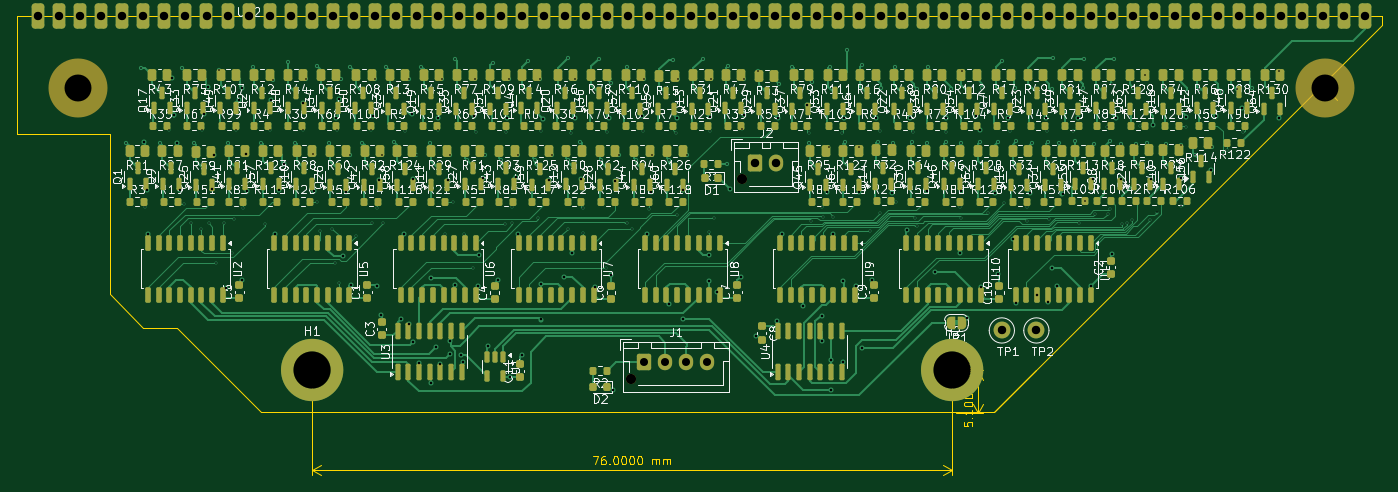
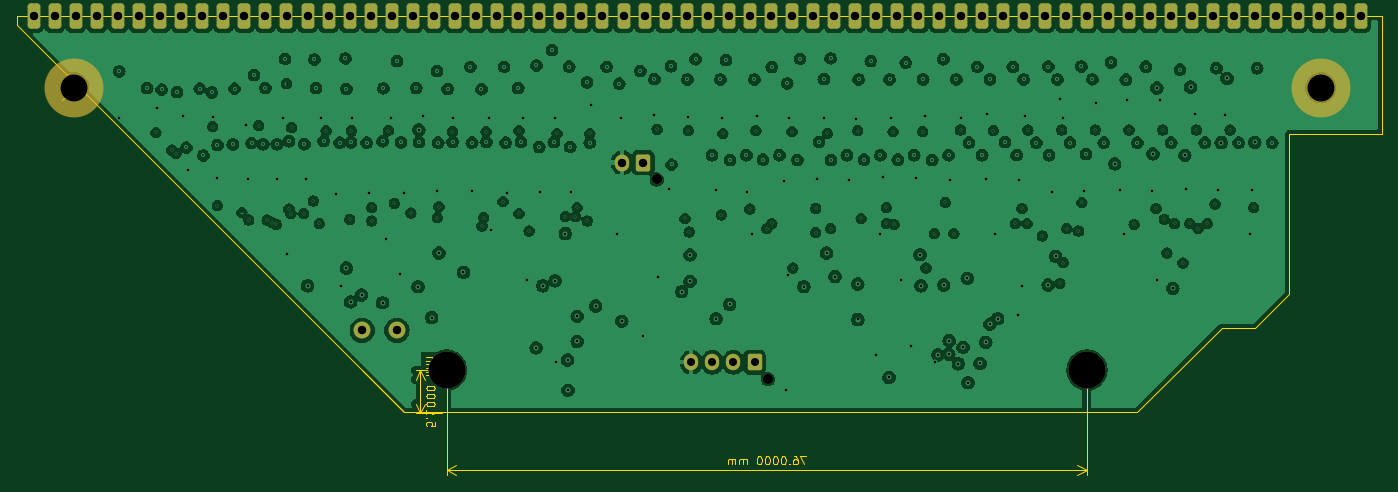
Circuit board: 13 layer files. Board 162.0 x 54.5 mm.
- bottom_copper: kathodeDriver-CuBottom.gbr (446960 bytes)
- inner_copper: kathodeDriver-CuIn1.gbr (281123 bytes)
- inner_copper: kathodeDriver-CuIn2.gbr (46652 bytes)
- top_copper: kathodeDriver-CuTop.gbr (135317 bytes)
- outline: kathodeDriver-EdgeCuts.gbr (14606 bytes)
- bottom_mask: kathodeDriver-MaskBottom.gbr (3570 bytes)
- top_mask: kathodeDriver-MaskTop.gbr (28528 bytes)
- drill: kathodeDriver-NPTH.drl (556 bytes)
- drill: kathodeDriver-PTH.drl (7359 bytes)
- paste: kathodeDriver-PasteBottom.gbr (456 bytes)
- paste: kathodeDriver-PasteTop.gbr (30704 bytes)
- bottom_silk: kathodeDriver-SilkBottom.gbr (3580 bytes)
- top_silk: kathodeDriver-SilkTop.gbr (506371 bytes)

=== bottom_copper: kathodeDriver-CuBottom.gbr (446960 bytes, source omitted) ===
=== inner_copper: kathodeDriver-CuIn1.gbr (281123 bytes, source omitted) ===
=== inner_copper: kathodeDriver-CuIn2.gbr (46652 bytes, source omitted) ===
=== top_copper: kathodeDriver-CuTop.gbr (135317 bytes, source omitted) ===
=== outline: kathodeDriver-EdgeCuts.gbr (14606 bytes, source omitted) ===
=== bottom_mask: kathodeDriver-MaskBottom.gbr (3570 bytes, source withheld) ===
=== top_mask: kathodeDriver-MaskTop.gbr (28528 bytes, source omitted) ===
=== drill: kathodeDriver-NPTH.drl ===
M48
; DRILL file {KiCad 8.0.2} date 2024-05-31T12:09:55-0400
; FORMAT={-:-/ absolute / inch / decimal}
; #@! TF.CreationDate,2024-05-31T12:09:55-04:00
; #@! TF.GenerationSoftware,Kicad,Pcbnew,8.0.2
; #@! TF.FileFunction,NonPlated,1,4,NPTH
FMAT,2
INCH
; #@! TA.AperFunction,NonPlated,NPTH,ComponentDrill
T1C0.0472
; #@! TA.AperFunction,NonPlated,NPTH,ComponentDrill
T2C0.1260
; #@! TA.AperFunction,NonPlated,NPTH,ComponentDrill
T3C0.1732
%
G90
G05
T1
X5.8602Y-3.7825
X6.3799Y-2.8494
T2
X3.2776Y-2.4213
X9.1043Y-2.4213
T3
X4.3701Y-3.7402
X7.3622Y-3.7402
M30

=== drill: kathodeDriver-PTH.drl (7359 bytes, source omitted) ===
=== paste: kathodeDriver-PasteBottom.gbr ===
%TF.GenerationSoftware,KiCad,Pcbnew,8.0.2*%
%TF.CreationDate,2024-05-31T12:09:55-04:00*%
%TF.ProjectId,kathodeDriver,6b617468-6f64-4654-9472-697665722e6b,rev?*%
%TF.SameCoordinates,Original*%
%TF.FileFunction,Paste,Bot*%
%TF.FilePolarity,Positive*%
%FSLAX46Y46*%
G04 Gerber Fmt 4.6, Leading zero omitted, Abs format (unit mm)*
G04 Created by KiCad (PCBNEW 8.0.2) date 2024-05-31 12:09:55*
%MOMM*%
%LPD*%
G01*
G04 APERTURE LIST*
G04 APERTURE END LIST*
M02*

=== paste: kathodeDriver-PasteTop.gbr (30704 bytes, source omitted) ===
=== bottom_silk: kathodeDriver-SilkBottom.gbr (3580 bytes, source withheld) ===
=== top_silk: kathodeDriver-SilkTop.gbr (506371 bytes, source omitted) ===
